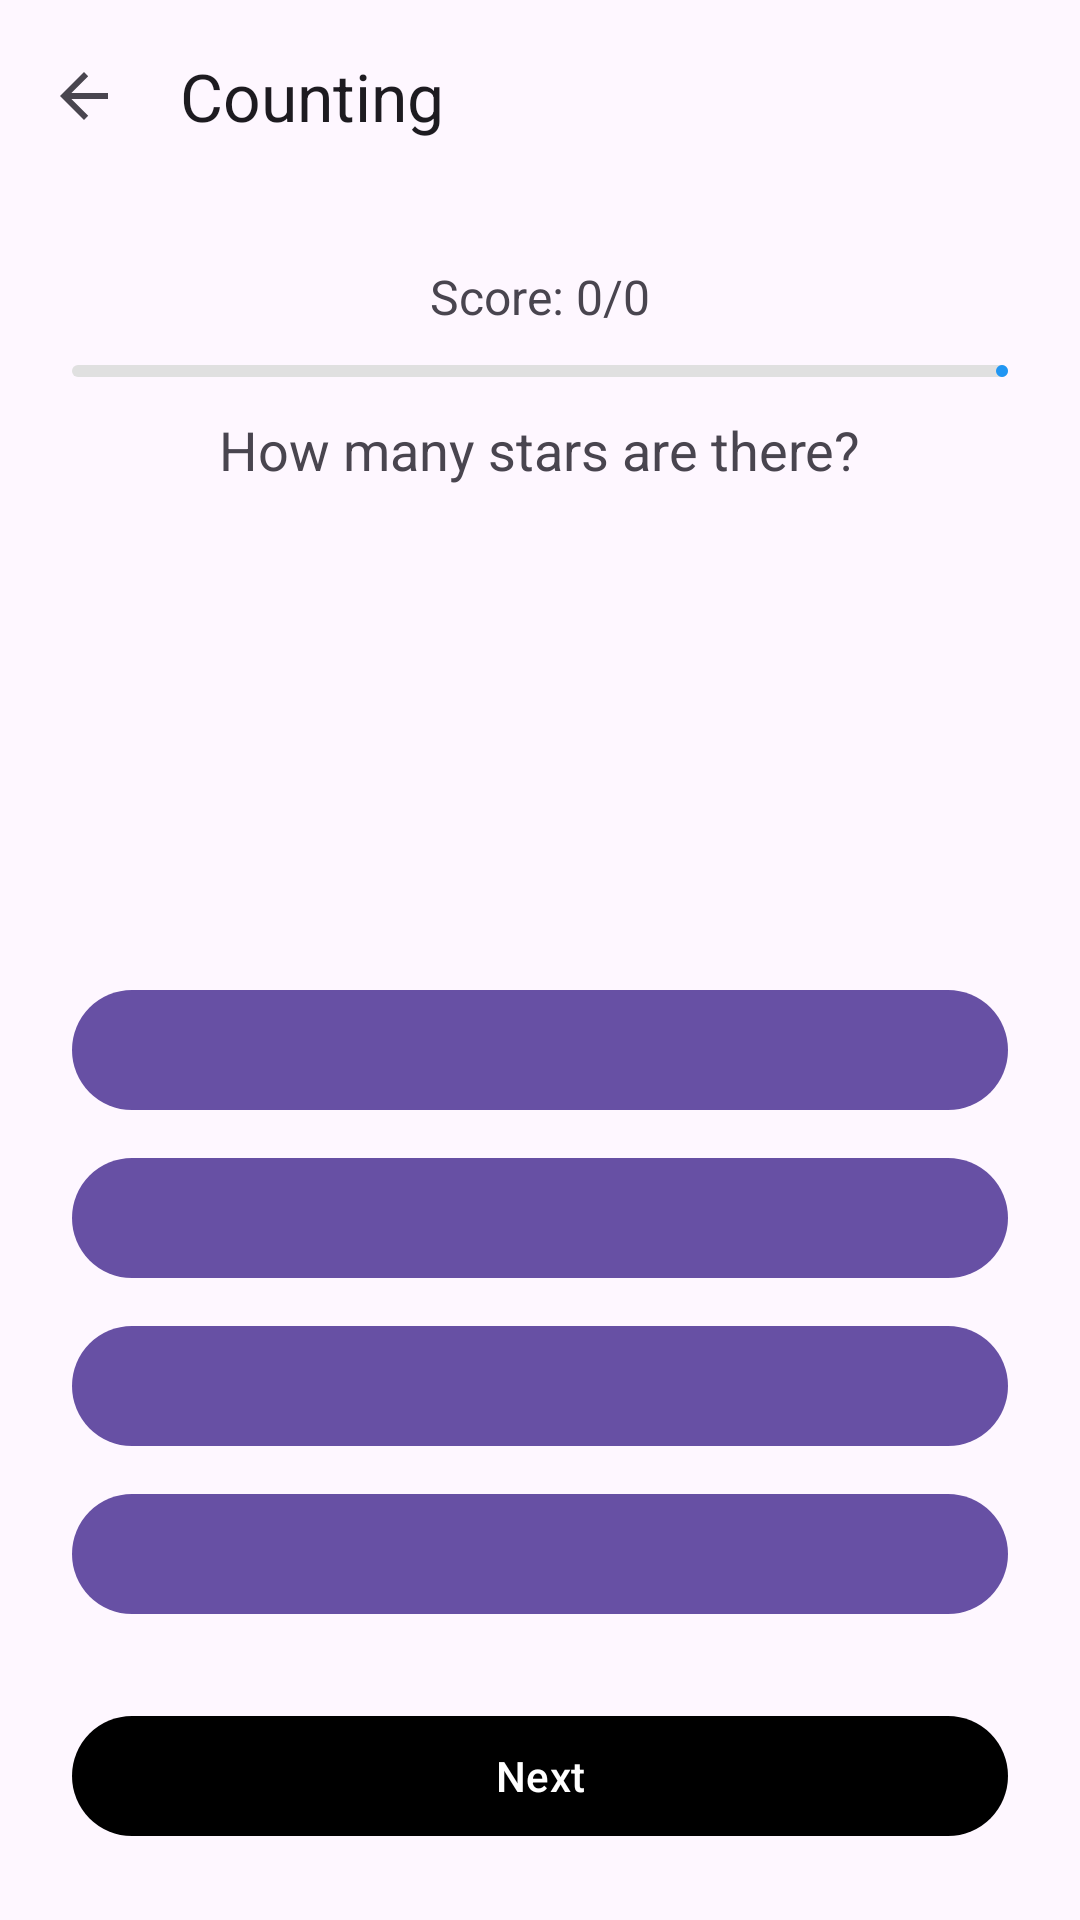

Layout XML and referenced resources for this Android screen:
<!-- AndroidManifest.xml: application theme Theme.KindergartenMathApp -->
<!-- res/layout/activity_counting.xml -->
<androidx.coordinatorlayout.widget.CoordinatorLayout xmlns:android="http://schemas.android.com/apk/res/android"
    xmlns:app="http://schemas.android.com/apk/res-auto"
    android:layout_width="match_parent"
    android:layout_height="match_parent">

    
    <com.google.android.material.appbar.AppBarLayout
        android:layout_width="match_parent"
        android:layout_height="?attr/actionBarSize">
        <com.google.android.material.appbar.MaterialToolbar
            android:id="@+id/toolbar"
            android:layout_width="match_parent"
            android:layout_height="match_parent"
            app:title="Counting"
            app:navigationIcon="?attr/homeAsUpIndicator" />
    </com.google.android.material.appbar.AppBarLayout>

    
    <LinearLayout
        android:orientation="vertical"
        android:layout_width="match_parent"
        android:layout_height="match_parent"
        app:layout_behavior="@string/appbar_scrolling_view_behavior">

        
        <LinearLayout
            android:orientation="vertical"
            android:layout_width="match_parent"
            android:layout_height="0dp"
            android:layout_weight="1"
            android:gravity="center_horizontal"
            android:padding="24dp">

            <TextView
                android:id="@+id/scoreText"
                android:text="Score: 0/0"
                android:textSize="16sp"
                android:layout_marginBottom="12dp"
                android:layout_width="wrap_content"
                android:layout_height="wrap_content" />

            <com.google.android.material.progressindicator.LinearProgressIndicator
                android:id="@+id/progress"
                android:layout_width="match_parent"
                android:layout_height="8dp"
                android:layout_marginBottom="12dp"
                app:trackCornerRadius="8dp"
                app:indicatorColor="@color/btnNormal"
                app:trackColor="#E0E0E0" />

            <TextView
                android:id="@+id/questionText"
                android:text="How many stars are there?"
                android:textSize="18sp"
                android:gravity="center"
                android:layout_marginBottom="12dp"
                android:layout_width="wrap_content"
                android:layout_height="wrap_content" />

            <GridLayout
                android:id="@+id/objectsContainer"
                android:layout_width="match_parent"
                android:layout_height="wrap_content"
                android:columnCount="10"
                android:rowOrderPreserved="false"
                android:useDefaultMargins="false"
                android:layout_marginBottom="16dp" />
        </LinearLayout>

        
        <LinearLayout
            android:orientation="vertical"
            android:layout_width="match_parent"
            android:layout_height="wrap_content"
            android:padding="24dp">

            <com.google.android.material.button.MaterialButton
                android:id="@+id/opt1"
                style="?attr/materialButtonStyle"
                android:layout_width="match_parent"
                android:layout_height="wrap_content" />

            <com.google.android.material.button.MaterialButton
                android:id="@+id/opt2"
                style="?attr/materialButtonStyle"
                android:layout_width="match_parent"
                android:layout_height="wrap_content"
                android:layout_marginTop="8dp" />

            <com.google.android.material.button.MaterialButton
                android:id="@+id/opt3"
                style="?attr/materialButtonStyle"
                android:layout_width="match_parent"
                android:layout_height="wrap_content"
                android:layout_marginTop="8dp" />

            <com.google.android.material.button.MaterialButton
                android:id="@+id/opt4"
                style="?attr/materialButtonStyle"
                android:layout_width="match_parent"
                android:layout_height="wrap_content"
                android:layout_marginTop="8dp" />

            <com.google.android.material.button.MaterialButton
                android:id="@+id/btnNext"
                android:text="Next"
                android:layout_width="match_parent"
                android:layout_height="wrap_content"
                app:backgroundTint="@color/darkBlue"
                android:layout_marginTop="26dp" />
        </LinearLayout>
    </LinearLayout>
</androidx.coordinatorlayout.widget.CoordinatorLayout>
<!-- resources referenced by this layout -->
<resources>
  <color name="btnNormal">#2196F3</color>
  <style name="Theme.KindergartenMathApp" parent="Base.Theme.KindergartenMathApp" />
  <style name="Base.Theme.KindergartenMathApp" parent="Theme.Material3.DayNight.NoActionBar">
          
          
      </style>
</resources>
